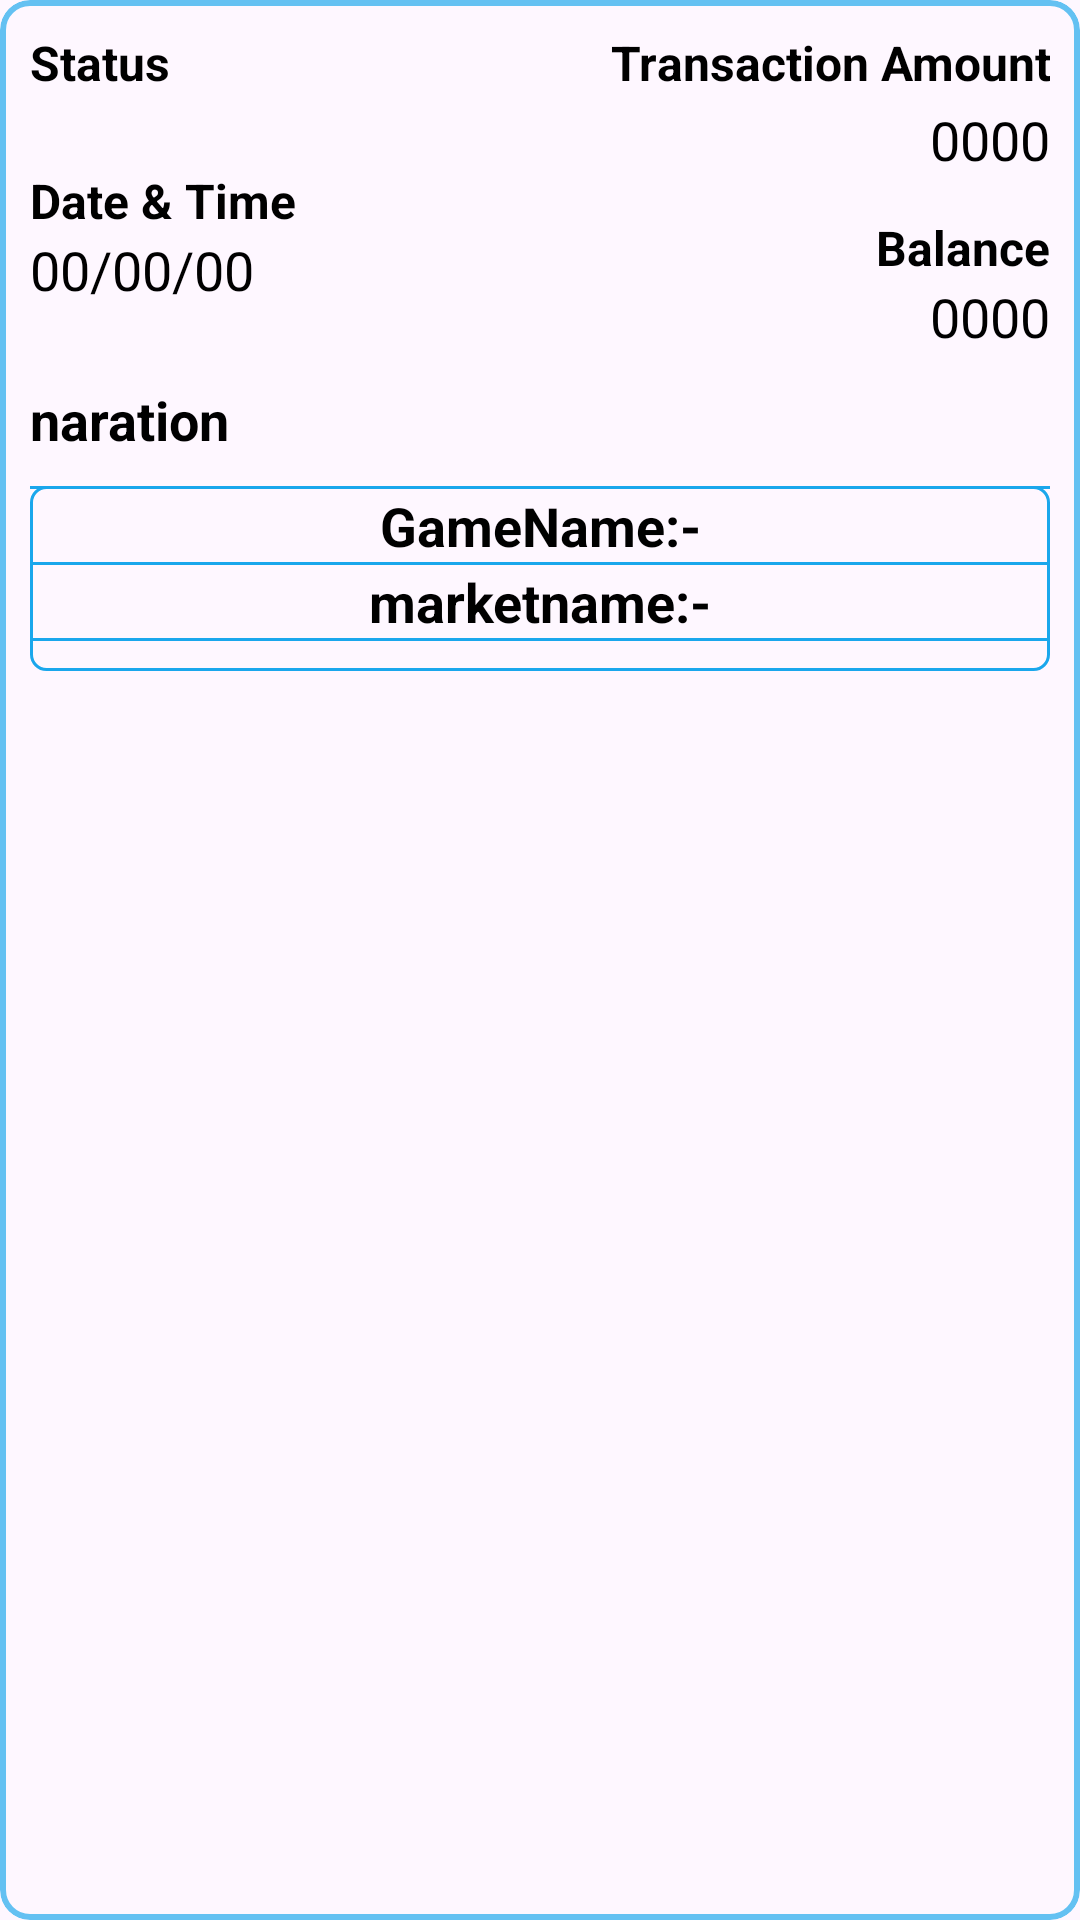

Reconstruct the res/layout file that produces this screen, plus the resources it refers to.
<!-- AndroidManifest.xml: application theme Theme.Betapp -->
<!-- res/layout/transaction_view.xml -->
<?xml version="1.0" encoding="utf-8"?>
<com.google.android.material.card.MaterialCardView xmlns:android="http://schemas.android.com/apk/res/android"
    android:layout_width="match_parent"
    xmlns:app="http://schemas.android.com/apk/res-auto"
    android:layout_margin="5dp"
    app:strokeColor="@color/bcg"
    app:strokeWidth="2dp"
    app:cardCornerRadius="10dp"
    android:layout_height="wrap_content">
    <RelativeLayout
        android:layout_width="match_parent"
        android:orientation="horizontal"
        android:id="@+id/ll1"
        android:layout_height="wrap_content">
        <LinearLayout
            android:layout_width="200dp"
            android:layout_toLeftOf="@id/rl2"

            android:layout_alignParentStart="true"
            android:layout_alignParentTop="true"
            android:orientation="vertical"
            android:layout_margin="10dp"
            android:layout_height="wrap_content">
            <TextView
                android:layout_width="match_parent"
                android:layout_height="wrap_content"
                android:text="Status"
                android:textStyle="bold"
                android:textColor="@color/black"
                android:textSize="16sp"
                />
            <TextView
                android:layout_width="match_parent"
                android:layout_height="wrap_content"
                android:text=""
                android:textColor="@color/black"
                android:textSize="18sp"
                android:id="@+id/status"
                />
            <TextView
                android:layout_width="match_parent"
                android:layout_height="wrap_content"
                android:text="Date &amp; Time"
                android:textStyle="bold"
                android:textColor="@color/black"
                android:textSize="16sp"
                />
            <TextView
                android:layout_width="match_parent"
                android:layout_height="wrap_content"
                android:text="00/00/00"
                android:textColor="@color/black"
                android:textSize="18sp"
                android:id="@+id/date"
                />
        </LinearLayout>

        <RelativeLayout
            android:layout_width="180dp"
            android:layout_height="wrap_content"
            android:layout_alignParentEnd="true"
            android:id="@+id/rl2"
            android:layout_marginStart="10dp"
            android:layout_marginTop="10dp"
            android:layout_marginEnd="10dp"
            android:layout_marginBottom="10dp"

            android:orientation="vertical">

            <TextView
                android:id="@+id/tv"
                android:textStyle="bold"
                android:layout_width="match_parent"
                android:layout_height="wrap_content"
                android:layout_alignParentTop="true"
                android:text="Transaction Amount"
                android:textAlignment="textEnd"
                android:textColor="@color/black"
                android:textSize="16sp" />

            <LinearLayout
                android:layout_width="wrap_content"
                android:layout_height="wrap_content"
                android:layout_below="@id/tv"
                android:orientation="horizontal"
                android:layout_alignParentEnd="true">
                <ImageView
                    android:layout_width="30dp"
                    android:layout_height="30dp"
                    android:layout_marginEnd="10dp"
                    android:id="@+id/crdr"/>
                <TextView
                    android:id="@+id/amount"
                    android:layout_width="wrap_content"
                    android:layout_height="wrap_content"
                    android:layout_gravity="center"
                    android:text="0000"
                    android:textColor="@color/black"
                    android:textSize="18sp" />
            </LinearLayout>
        </RelativeLayout>
        <RelativeLayout
            android:layout_width="180dp"
            android:layout_height="wrap_content"
            android:layout_alignParentEnd="true"
            android:id="@+id/rl3"
            android:layout_below="@id/rl2"
            android:layout_marginStart="10dp"

            android:layout_marginEnd="10dp"
            android:layout_marginBottom="10dp"

            android:orientation="vertical">

            <TextView
                android:id="@+id/tv2"
                android:textStyle="bold"
                android:layout_width="match_parent"
                android:layout_height="wrap_content"
                android:layout_alignParentTop="true"
                android:text="Balance"
                android:textAlignment="textEnd"
                android:textColor="@color/black"
                android:textSize="16sp" />

            <LinearLayout
                android:layout_width="wrap_content"
                android:layout_height="wrap_content"
                android:layout_below="@id/tv2"
                android:orientation="horizontal"
                android:layout_alignParentEnd="true">

                <TextView
                    android:id="@+id/current_bal"
                    android:layout_width="wrap_content"
                    android:layout_height="wrap_content"
                    android:layout_gravity="center"
                    android:text="0000"
                    android:textColor="@color/black"
                    android:textSize="18sp" />
            </LinearLayout>
        </RelativeLayout>
        <TextView
            android:id="@+id/narration"
            android:layout_width="match_parent"
            android:layout_height="wrap_content"
            android:layout_gravity="center"
            android:textStyle="bold"
            android:text="naration"
            android:layout_below="@id/rl3"
            android:layout_marginStart="10dp"
            android:layout_marginBottom="10dp"
            android:layout_marginEnd="10dp"
            android:textColor="@color/black"
            android:textSize="18sp" />
        <LinearLayout
            android:layout_width="match_parent"
            android:layout_below="@id/narration"
            android:layout_height="wrap_content"
            android:layout_marginStart="10dp"
            android:layout_marginBottom="10dp"
            android:id="@+id/ll4"
            android:layout_marginEnd="10dp"

            android:background="@drawable/fields_background"
            android:orientation="vertical"
            >
            <View
                android:layout_width="match_parent"
                android:layout_height="1dp"
                android:background="@color/teal_200"/>
            <TextView
                android:layout_width="match_parent"
                android:layout_height="wrap_content"
                android:text="GameName:-"
                android:textAlignment="center"
                android:textStyle="bold"
                android:textColor="@color/black"
                android:textSize="18sp"
                android:id="@+id/gamename"/>
            <View
                android:layout_width="match_parent"
                android:layout_height="1dp"
                android:background="@color/teal_200"/>
            <TextView
                android:textStyle="bold"
                android:layout_width="match_parent"
                android:layout_height="wrap_content"
                android:text="marketname:-"
                android:textAlignment="center"
                android:textColor="@color/black"
                android:textSize="18sp"
                android:id="@+id/marketname"/>
            <View
                android:layout_width="match_parent"
                android:layout_height="1dp"
                android:background="@color/teal_200"/>
            <androidx.recyclerview.widget.RecyclerView
                android:layout_width="match_parent"
                android:layout_height="wrap_content"
                android:layout_below="@id/ll4"
                android:layout_margin="5dp"
                android:id="@+id/rv_amt"
                />
        </LinearLayout>

    </RelativeLayout>
</com.google.android.material.card.MaterialCardView>
<!-- resources referenced by this layout -->
<resources>
  <color name="bcg">#AB1AA7EC</color>
  <color name="black">#FF000000</color>
  <color name="teal_200">#1AA7EC</color>
      //for statusbar color
  <!-- drawable fields_background (drawable) -->
  <?xml version="1.0" encoding="utf-8"?>
  <shape xmlns:android="http://schemas.android.com/apk/res/android"
      android:shape="rectangle">
      <stroke android:color="@color/teal_200"
          android:width="1dp"/>
      <corners android:radius="5dp"/>
  </shape>
  <style name="Theme.Betapp" parent="Base.Theme.Betapp" />
  <style name="Base.Theme.Betapp" parent="Theme.Material3.Light.NoActionBar">
          
          <item name="android:statusBarColor">@color/toolbar</item>
  
          
      </style>
  <color name="toolbar">#1AA7EC</color>
</resources>
